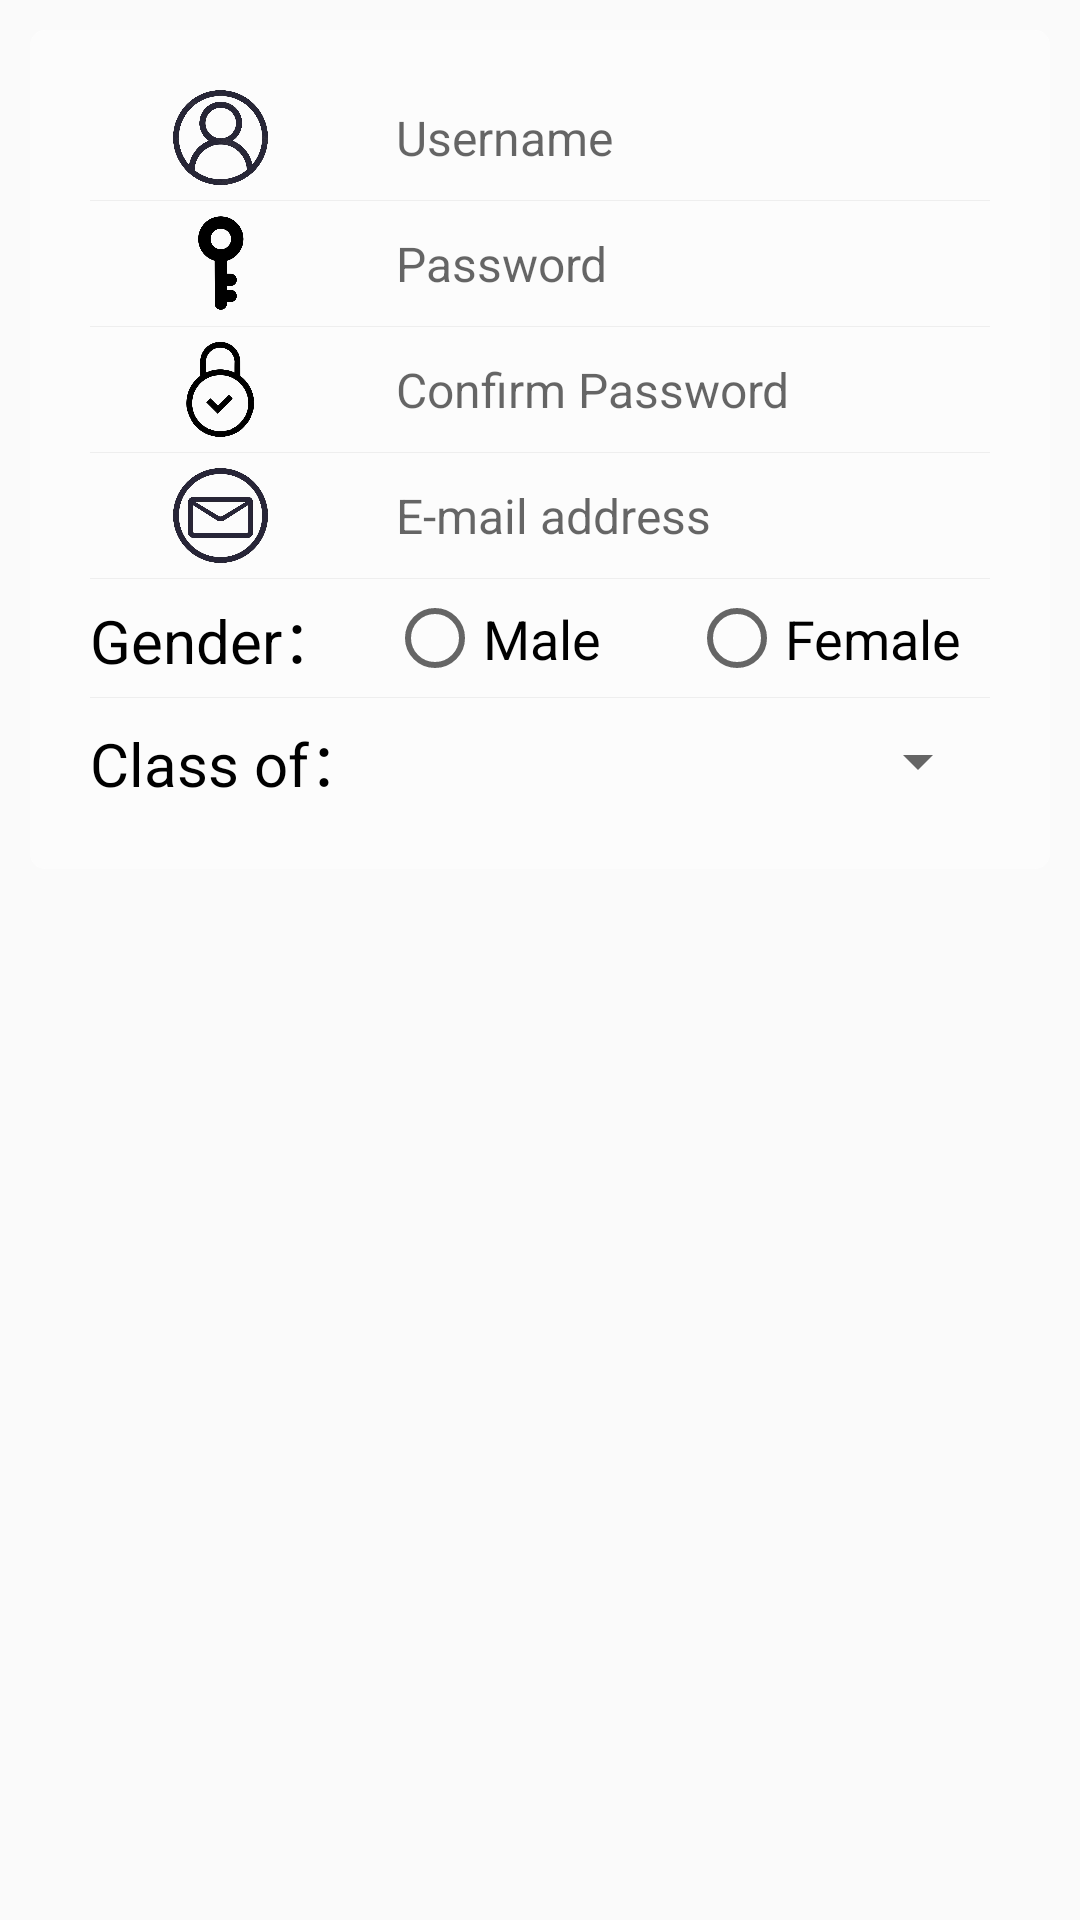

Android layout source for this screen:
<!-- AndroidManifest.xml: application theme AppTheme -->
<!-- res/layout/input_register_user_layout.xml -->
<?xml version="1.0" encoding="utf-8"?>
<LinearLayout xmlns:android="http://schemas.android.com/apk/res/android"
    android:layout_width="match_parent"
    android:layout_height="wrap_content"
    android:orientation="vertical" >

    <LinearLayout
        android:layout_width="wrap_content"
        android:layout_height="wrap_content"
        android:layout_margin="10dip"
        android:background="@drawable/radius_drawable_bg"
        android:orientation="vertical"
        android:padding="20dip">

        <LinearLayout
            android:id="@+id/input_layout_name"
            android:layout_width="match_parent"
            android:layout_height="wrap_content"
            android:gravity="center_vertical"
            android:orientation="horizontal">

            <ImageView
                android:layout_width="87dp"
                android:layout_height="match_parent"

                android:src="@mipmap/user" />

            <EditText
                android:id="@+id/et_register_user"
                android:layout_width="match_parent"
                android:layout_height="wrap_content"
                android:layout_marginLeft="10dip"
                android:background="#00000000"
                android:hint="Username"
                android:padding="5dip"
                android:textSize="16sp" />
        </LinearLayout>

        <View
            android:layout_width="match_parent"
            android:layout_height="1px"
            android:layout_marginTop="5dip"
            android:layout_marginBottom="5dip"
            android:background="#eeeeee" />

        <LinearLayout
            android:layout_width="match_parent"
            android:layout_height="wrap_content"
            android:gravity="center_vertical"
            android:orientation="horizontal">

            <ImageView
                android:layout_width="87dp"
                android:layout_height="match_parent"
                android:src="@mipmap/password" />

            <EditText
                android:id="@+id/et_register_pwd"
                android:layout_width="match_parent"
                android:layout_height="wrap_content"
                android:layout_marginLeft="10dip"
                android:background="#00000000"
                android:hint="Password"
                android:inputType="textPassword"
                android:padding="5dip"
                android:textSize="16sp" />
        </LinearLayout>

        <View
            android:layout_width="match_parent"
            android:layout_height="1px"
            android:layout_marginTop="5dip"
            android:layout_marginBottom="5dip"
            android:background="#eeeeee" />

        <LinearLayout
            android:id="@+id/input_register_confirm_pwd"
            android:layout_width="match_parent"
            android:layout_height="wrap_content"
            android:gravity="center_vertical"
            android:orientation="horizontal">

            <ImageView
                android:layout_width="87dp"
                android:layout_height="match_parent"
                android:src="@mipmap/psd2" />

            <EditText
                android:id="@+id/et_register_confirm_pwd"
                android:layout_width="match_parent"
                android:layout_height="wrap_content"
                android:layout_marginLeft="10dip"
                android:background="#00000000"
                android:hint="Confirm Password"
                android:inputType="textPassword"
                android:padding="5dip"
                android:textSize="16sp" />
        </LinearLayout>

        <View
            android:layout_width="match_parent"
            android:layout_height="1px"
            android:layout_marginTop="5dip"
            android:layout_marginBottom="5dip"
            android:background="#eeeeee" />

        <LinearLayout
            android:id="@+id/input_user_mail"
            android:layout_width="match_parent"
            android:layout_height="wrap_content"
            android:gravity="center_vertical"
            android:orientation="horizontal">

            <ImageView
                android:layout_width="87dp"
                android:layout_height="match_parent"
                android:src="@mipmap/mail" />

            <EditText
                android:id="@+id/et_user_mail"
                android:layout_width="match_parent"
                android:layout_height="wrap_content"
                android:layout_marginLeft="10dip"
                android:background="#00000000"
                android:hint="E-mail address"
                android:padding="5dip"
                android:textSize="16sp" />
        </LinearLayout>

        <View
            android:layout_width="match_parent"
            android:layout_height="1px"
            android:layout_marginTop="5dip"
            android:layout_marginBottom="5dip"
            android:background="#eeeeee" />


        <LinearLayout
            android:layout_width="match_parent"
            android:layout_height="wrap_content"
            android:gravity="center_vertical"
            android:orientation="horizontal">

            <TextView
                android:id="@+id/tv_gender"
                android:layout_width="99dp"
                android:layout_height="wrap_content"
                android:text="Gender："
                android:textColor="#000000"
                android:textSize="20sp" />

            <RadioGroup
                android:id="@+id/radio_gender"
                android:layout_width="match_parent"
                android:layout_height="24dp"
                android:orientation="horizontal">


                <RadioButton
                    android:id="@+id/gender_male"
                    android:layout_weight="1"
                    android:layout_width="match_parent"
                    android:layout_height="match_parent"
                    android:text="Male"
                    android:textSize="18sp"></RadioButton>

                <RadioButton
                    android:id="@+id/gender_female"
                    android:layout_weight="1"
                    android:layout_width="match_parent"
                    android:layout_height="match_parent"

                    android:text="Female"
                    android:textSize="18sp"></RadioButton>
            </RadioGroup>

        </LinearLayout>

        <View
            android:layout_width="match_parent"
            android:layout_height="1px"
            android:layout_marginTop="5dip"
            android:layout_marginBottom="5dip"
            android:background="#eeeeee" />

        <LinearLayout
            android:layout_width="match_parent"
            android:layout_height="32dp"
            android:gravity="center_vertical"
            android:orientation="horizontal">

                <TextView
                    android:id="@+id/tv_year"
                    android:layout_width="99dp"
                    android:layout_height="wrap_content"
                    android:text="Class of："
                    android:textColor="#000000"
                    android:textSize="20sp" ></TextView>

                <Spinner android:id="@+id/Spinner01"
                    android:layout_width="match_parent"
                    android:layout_height="wrap_content"/>
                <TextView
                    android:id="@+id/et_register_year"
                    android:layout_width="0dp"
                    android:layout_height="0dp"
                    ></TextView>


            </LinearLayout>


    </LinearLayout>
</LinearLayout>
<!-- resources referenced by this layout -->
<resources>
  <!-- drawable radius_drawable_bg (drawable) -->
  <?xml version="1.0" encoding="utf-8"?>
  <shape xmlns:android="http://schemas.android.com/apk/res/android" >
      <corners android:radius="5dip"/>
      <solid android:color="#80FFFFFF"/>
  
  </shape>
  <!-- mipmap mail: png bitmap (mipmap-xxxhdpi, 85391 bytes) -->
  <!-- mipmap password: png bitmap (mipmap-xxxhdpi, 26230 bytes) -->
  <!-- mipmap psd2: png bitmap (mipmap-xxxhdpi, 55383 bytes) -->
  <!-- mipmap user: png bitmap (drawable, 1208 bytes) -->
  <style name="AppTheme" parent="Theme.AppCompat.Light.NoActionBar">
          
          <item name="colorPrimary">@color/colorPrimary</item>
          <item name="colorPrimaryDark">@color/colorPrimaryDark</item>
          <item name="colorAccent">@color/colorAccent</item>
      </style>
  <color name="colorPrimary">#6200EE</color>
  <color name="colorPrimaryDark">#3700B3</color>
  <color name="colorAccent">#03DAC5</color>
</resources>
